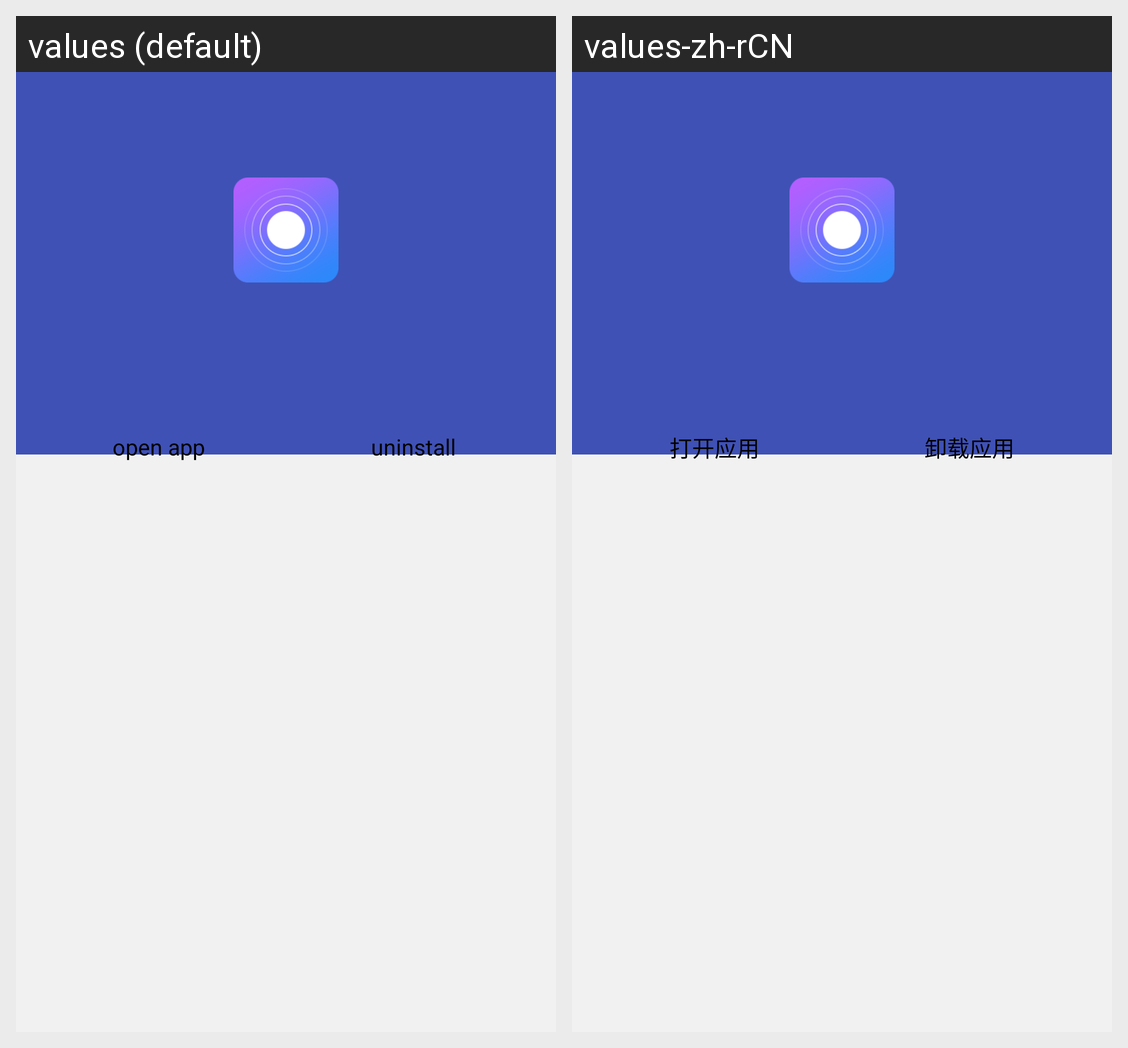

This grid shows one Android layout under two languages. Give, for every string resource on the screen, its name, the default text and each shown locale's text.
Android screen res/layout/activity_app_details.xml rendered under 2 locales, left to right: values (default), values-zh-rCN. Device: Nexus 5 (rendered at 1080×1920; each locale shown at half size, 540×960, under a caption strip naming it); theme AppTheme.NoActionBar2.
Strings drawn on this screen, with the default value and each locale's value (text and hints the layout hard-codes, and strings that could not be matched under every locale, appear in the picture but are not listed):

open_app
  values: open app
  values-zh-rCN: 打开应用

uninstall
  values: uninstall
  values-zh-rCN: 卸载应用
